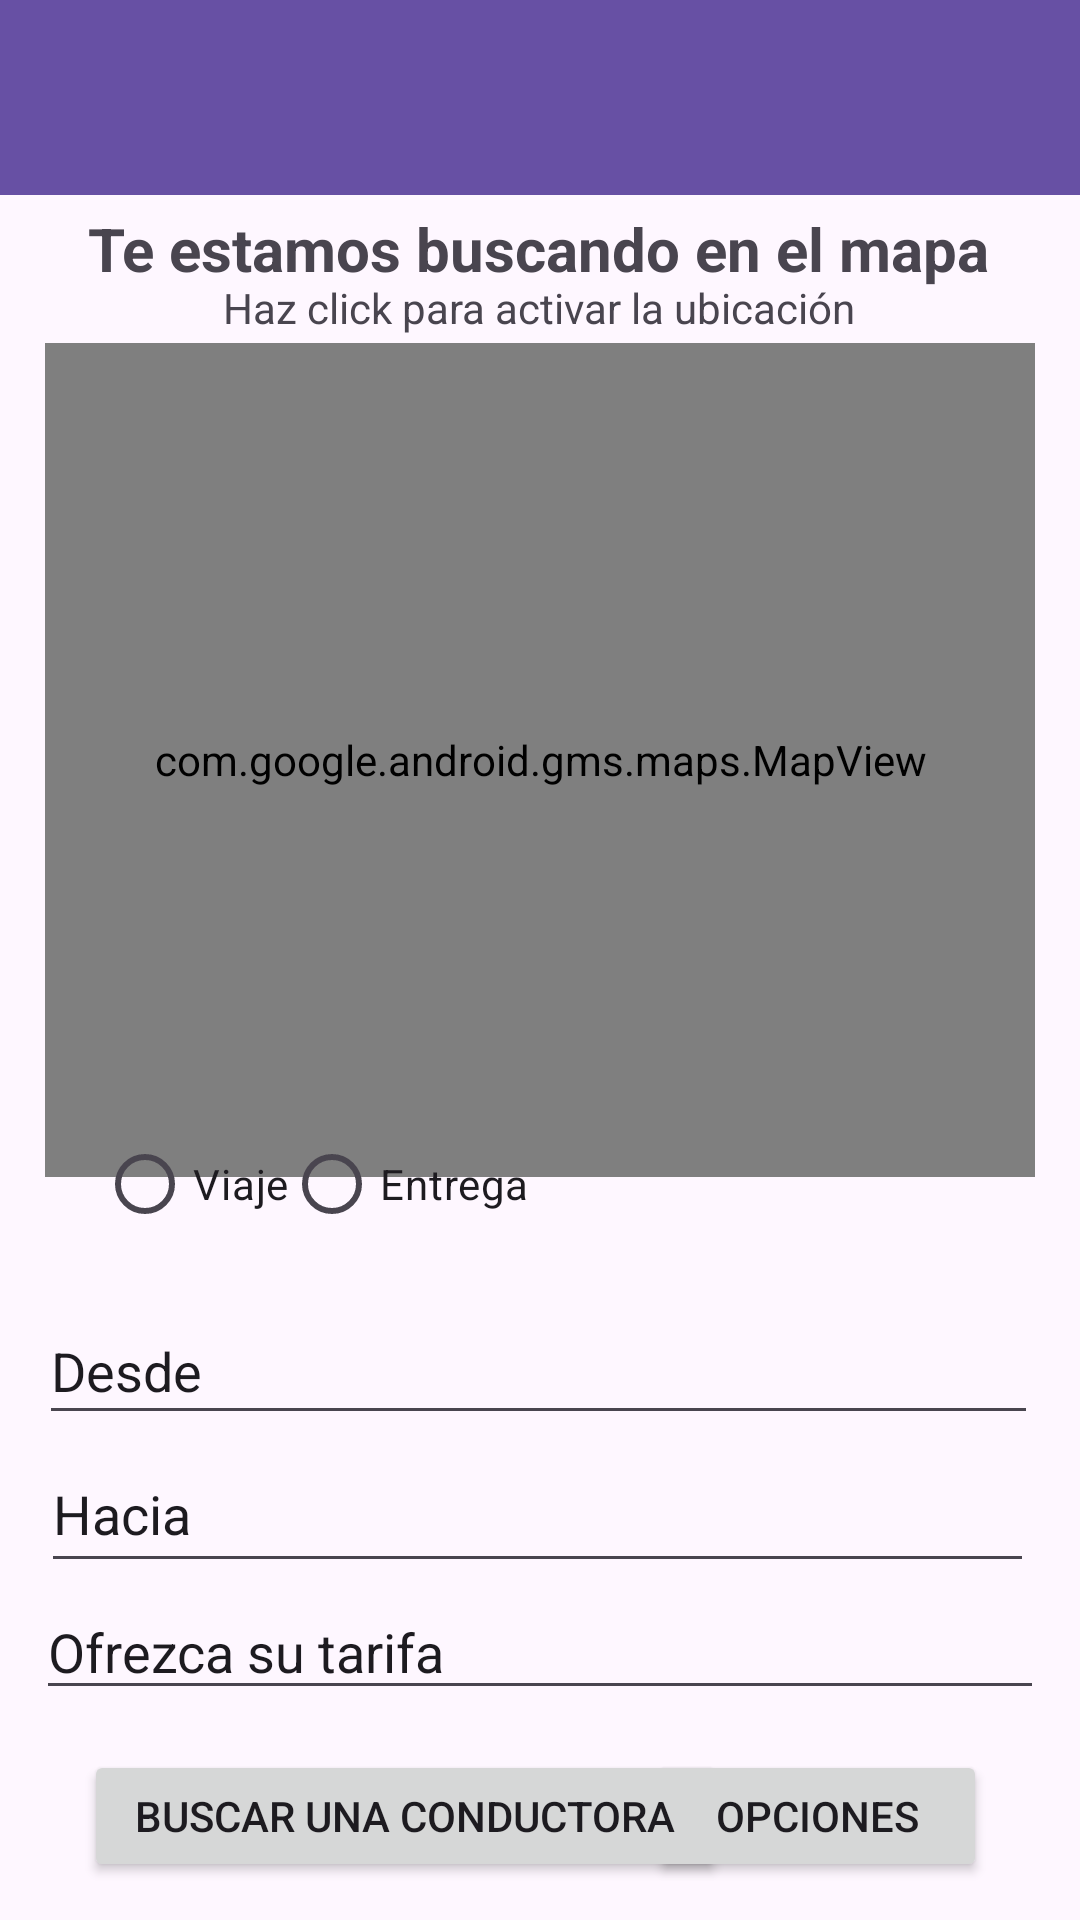

Produce the Android XML layout that renders to this screen, including the resource entries it uses.
<!-- AndroidManifest.xml: application theme Theme.UberClone -->
<!-- res/layout/activity_home.xml -->
<?xml version="1.0" encoding="utf-8"?>
<androidx.constraintlayout.widget.ConstraintLayout xmlns:android="http://schemas.android.com/apk/res/android"
    xmlns:app="http://schemas.android.com/apk/res-auto"
    xmlns:tools="http://schemas.android.com/tools"
    android:layout_width="match_parent"
    android:layout_height="match_parent"
    tools:context=".Home">

    <com.google.android.gms.maps.MapView
        android:id="@+id/mapView"
        android:layout_width="330dp"
        android:layout_height="278dp"
        android:layout_margin="5dp"
        app:layout_constraintBottom_toBottomOf="parent"
        app:layout_constraintEnd_toEndOf="parent"
        app:layout_constraintHorizontal_bias="0.494"
        app:layout_constraintStart_toStartOf="parent"
        app:layout_constraintTop_toTopOf="parent"
        app:layout_constraintVertical_bias="0.311" />

    <EditText
        android:id="@+id/editTextNumber"
        android:layout_width="336dp"
        android:layout_height="42dp"
        android:ems="10"
        android:inputType="number"
        android:text="Ofrezca su tarifa"
        app:layout_constraintBottom_toBottomOf="parent"
        app:layout_constraintEnd_toEndOf="parent"
        app:layout_constraintHorizontal_bias="0.506"
        app:layout_constraintStart_toStartOf="parent"
        app:layout_constraintTop_toTopOf="parent"
        app:layout_constraintVertical_bias="0.883" />

    <RadioButton
        android:id="@+id/radioButton1"
        android:layout_width="wrap_content"
        android:layout_height="wrap_content"
        android:text="Viaje"
        app:layout_constraintBottom_toBottomOf="parent"
        app:layout_constraintEnd_toEndOf="parent"
        app:layout_constraintHorizontal_bias="0.109"
        app:layout_constraintStart_toStartOf="parent"
        app:layout_constraintTop_toTopOf="parent"
        app:layout_constraintVertical_bias="0.626" />

    <RadioButton
        android:id="@+id/radioButton3"
        android:layout_width="wrap_content"
        android:layout_height="wrap_content"
        android:text="Entrega"
        app:layout_constraintBottom_toBottomOf="parent"
        app:layout_constraintEnd_toEndOf="parent"
        app:layout_constraintHorizontal_bias="0.34"
        app:layout_constraintStart_toStartOf="parent"
        app:layout_constraintTop_toTopOf="parent"
        app:layout_constraintVertical_bias="0.626" />

    <EditText
        android:id="@+id/editTextText4"
        android:layout_width="331dp"
        android:layout_height="49dp"
        android:ems="10"
        android:inputType="text"
        android:text="Hacia"
        app:layout_constraintBottom_toBottomOf="parent"
        app:layout_constraintEnd_toEndOf="parent"
        app:layout_constraintHorizontal_bias="0.475"
        app:layout_constraintStart_toStartOf="parent"
        app:layout_constraintTop_toTopOf="parent"
        app:layout_constraintVertical_bias="0.81" />

    <EditText
        android:id="@+id/editTextText2"
        android:layout_width="333dp"
        android:layout_height="46dp"
        android:ems="10"
        android:inputType="text"
        android:text="Desde"
        app:layout_constraintBottom_toBottomOf="parent"
        app:layout_constraintEnd_toEndOf="parent"
        app:layout_constraintHorizontal_bias="0.487"
        app:layout_constraintStart_toStartOf="parent"
        app:layout_constraintTop_toTopOf="parent"
        app:layout_constraintVertical_bias="0.728" />

    <Button
        android:id="@+id/button3"
        android:layout_width="113dp"
        android:layout_height="44dp"
        android:text="Opciones"
        app:layout_constraintBottom_toBottomOf="parent"
        app:layout_constraintEnd_toEndOf="parent"
        app:layout_constraintHorizontal_bias="0.875"
        app:layout_constraintStart_toStartOf="parent"
        app:layout_constraintTop_toTopOf="parent"
        app:layout_constraintVertical_bias="0.979" />

    <Button
        android:id="@+id/button2"
        android:layout_width="214dp"
        android:layout_height="44dp"
        android:text="Buscar una conductora"
        app:layout_constraintBottom_toBottomOf="parent"
        app:layout_constraintEnd_toEndOf="parent"
        app:layout_constraintHorizontal_bias="0.192"
        app:layout_constraintStart_toStartOf="parent"
        app:layout_constraintTop_toTopOf="parent"
        app:layout_constraintVertical_bias="0.979" />

    <TextView
        android:id="@+id/textView4"
        android:layout_width="wrap_content"
        android:layout_height="wrap_content"
        android:text="Te estamos buscando en el mapa"
        android:textSize="20sp"
        android:textStyle="bold"
        app:layout_constraintBottom_toBottomOf="parent"
        app:layout_constraintEnd_toEndOf="parent"
        app:layout_constraintHorizontal_bias="0.495"
        app:layout_constraintStart_toStartOf="parent"
        app:layout_constraintTop_toTopOf="parent"
        app:layout_constraintVertical_bias="0.113" />

    <TextView
        android:id="@+id/textView5"
        android:layout_width="wrap_content"
        android:layout_height="wrap_content"
        android:text="Haz click para activar la ubicación"
        app:layout_constraintBottom_toBottomOf="parent"
        app:layout_constraintEnd_toEndOf="parent"
        app:layout_constraintHorizontal_bias="0.497"
        app:layout_constraintStart_toStartOf="parent"
        app:layout_constraintTop_toTopOf="parent"
        app:layout_constraintVertical_bias="0.15" />

    <androidx.appcompat.widget.Toolbar
        android:id="@+id/toolbar"
        android:layout_width="433dp"
        android:layout_height="65dp"
        android:background="?attr/colorPrimary"
        android:minHeight="?attr/actionBarSize"
        android:theme="?attr/actionBarTheme"
        app:layout_constraintBottom_toBottomOf="parent"
        app:layout_constraintEnd_toEndOf="parent"
        app:layout_constraintHorizontal_bias="0.0"
        app:layout_constraintStart_toStartOf="parent"
        app:layout_constraintTop_toTopOf="parent"
        app:layout_constraintVertical_bias="0.0" />

</androidx.constraintlayout.widget.ConstraintLayout>
<!-- resources referenced by this layout -->
<resources>
  <style name="Theme.UberClone" parent="Base.Theme.UberClone" />
  <style name="Base.Theme.UberClone" parent="Theme.Material3.DayNight.NoActionBar">
          
          
      </style>
</resources>
